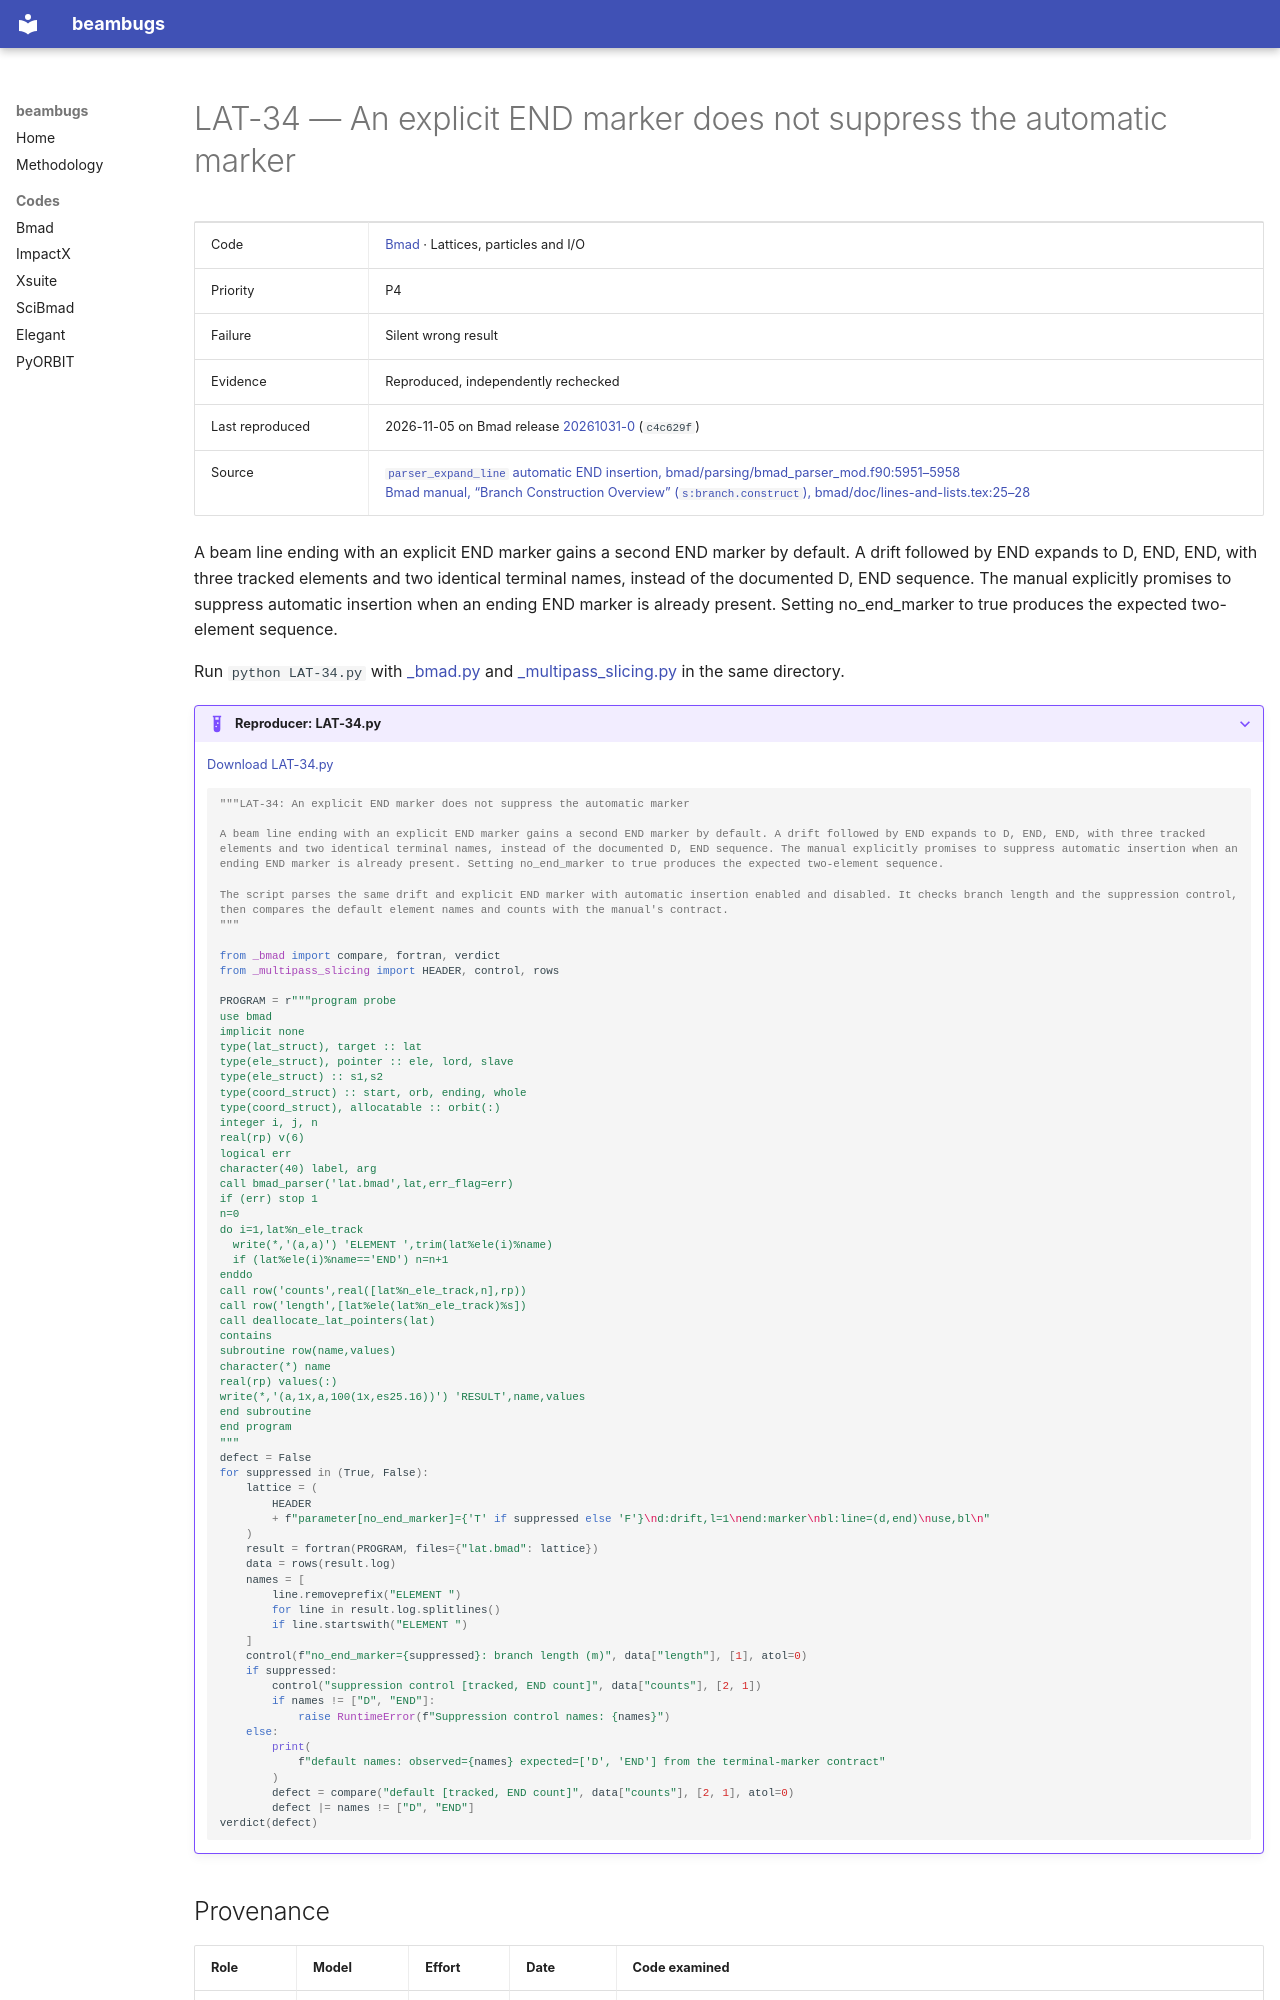

repository: nikitakuklev/beambugs · page: bmad/LAT-34/index.html · generator: mkdocs

---
title: "LAT-34: An explicit END marker does not suppress the automatic marker"
hide:
  - toc
---

# LAT-34 — An explicit END marker does not suppress the automatic marker

| | |
|---|---|
| Code | [Bmad](../index.md) · Lattices, particles and I/O |
| Priority | P4 |
| Failure | Silent wrong result |
| Evidence | Reproduced, independently rechecked |
| Last reproduced | 2026-11-05 on Bmad release [20261031-0](https://github.com/bmad-sim/bmad-ecosystem/tree/20261031-0) (`c4c629f`) |
| Source | [`parser_expand_line` automatic END insertion, bmad/parsing/bmad_parser_mod.f90:5951–5958](https://github.com/bmad-sim/bmad-ecosystem/blob/c4c629fc9071d3a56cb1ba5bc714baba65e9c5d3/bmad/parsing/bmad_parser_mod.f90#L5951-L5958)<br>[Bmad manual, “Branch Construction Overview” (`s:branch.construct`), bmad/doc/lines-and-lists.tex:25–28](https://github.com/bmad-sim/bmad-ecosystem/blob/c4c629fc9071d3a56cb1ba5bc714baba65e9c5d3/bmad/doc/lines-and-lists.tex#L25-L28) |

A beam line ending with an explicit END marker gains a second END marker by default. A drift followed by END expands to D, END, END, with three tracked elements and two identical terminal names, instead of the documented D, END sequence. The manual explicitly promises to suppress automatic insertion when an ending END marker is already present. Setting no_end_marker to true produces the expected two-element sequence.

Run `python LAT-34.py` with [_bmad.py](../helpers/_bmad.py) and [_multipass_slicing.py](../helpers/_multipass_slicing.py) in the same directory.

??? example "Reproducer: LAT-34.py"

    [Download LAT-34.py](LAT-34.py)

    ```python
    """LAT-34: An explicit END marker does not suppress the automatic marker

    A beam line ending with an explicit END marker gains a second END marker by default. A drift followed by END expands to D, END, END, with three tracked elements and two identical terminal names, instead of the documented D, END sequence. The manual explicitly promises to suppress automatic insertion when an ending END marker is already present. Setting no_end_marker to true produces the expected two-element sequence.

    The script parses the same drift and explicit END marker with automatic insertion enabled and disabled. It checks branch length and the suppression control, then compares the default element names and counts with the manual's contract.
    """

    from _bmad import compare, fortran, verdict
    from _multipass_slicing import HEADER, control, rows

    PROGRAM = r"""program probe
    use bmad
    implicit none
    type(lat_struct), target :: lat
    type(ele_struct), pointer :: ele, lord, slave
    type(ele_struct) :: s1,s2
    type(coord_struct) :: start, orb, ending, whole
    type(coord_struct), allocatable :: orbit(:)
    integer i, j, n
    real(rp) v(6)
    logical err
    character(40) label, arg
    call bmad_parser('lat.bmad',lat,err_flag=err)
    if (err) stop 1
    n=0
    do i=1,lat%n_ele_track
      write(*,'(a,a)') 'ELEMENT ',trim(lat%ele(i)%name)
      if (lat%ele(i)%name=='END') n=n+1
    enddo
    call row('counts',real([lat%n_ele_track,n],rp))
    call row('length',[lat%ele(lat%n_ele_track)%s])
    call deallocate_lat_pointers(lat)
    contains
    subroutine row(name,values)
    character(*) name
    real(rp) values(:)
    write(*,'(a,1x,a,100(1x,es25.16))') 'RESULT',name,values
    end subroutine
    end program
    """
    defect = False
    for suppressed in (True, False):
        lattice = (
            HEADER
            + f"parameter[no_end_marker]={'T' if suppressed else 'F'}\nd:drift,l=1\nend:marker\nbl:line=(d,end)\nuse,bl\n"
        )
        result = fortran(PROGRAM, files={"lat.bmad": lattice})
        data = rows(result.log)
        names = [
            line.removeprefix("ELEMENT ")
            for line in result.log.splitlines()
            if line.startswith("ELEMENT ")
        ]
        control(f"no_end_marker={suppressed}: branch length (m)", data["length"], [1], atol=0)
        if suppressed:
            control("suppression control [tracked, END count]", data["counts"], [2, 1])
            if names != ["D", "END"]:
                raise RuntimeError(f"Suppression control names: {names}")
        else:
            print(
                f"default names: observed={names} expected=['D', 'END'] from the terminal-marker contract"
            )
            defect = compare("default [tracked, END count]", data["counts"], [2, 1], atol=0)
            defect |= names != ["D", "END"]
    verdict(defect)

    ```
